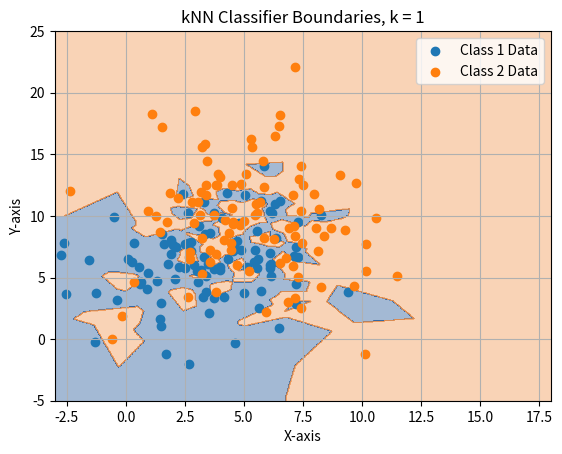

This chart was generated by the following Python code:
import numpy as np
import matplotlib.pyplot as plt
from matplotlib.colors import ListedColormap

np.random.seed(1)

mean_class1 = np.array([4, 7])
mean_class2 = np.array([5, 10])

covariance_class1 = np.array([[9,3],
                              [3,10]])

covariance_class2 = np.array([[7,0],
                              [0,16]])

data_class1_100_samples = np.random.multivariate_normal(mean_class1, covariance_class1, 100)
data_class2_100_samples = np.random.multivariate_normal(mean_class2, covariance_class2, 100)

training_data = np.vstack((data_class1_100_samples, data_class2_100_samples))
labels = np.array([1] * len(data_class1_100_samples)+ [2] * len(data_class2_100_samples))

x_class1, y_class1 = np.meshgrid(np.linspace(-3, 18, 500), np.linspace(-5, 25, 500))

class1_50_new_samples = np.random.multivariate_normal(mean_class1, covariance_class1, 50)
class2_50_new_samples = np.random.multivariate_normal(mean_class2, covariance_class2, 50)

white_noise = np.random.normal(0, 1, size=(50, 2))

class1_50_new_samples_noisy = class1_50_new_samples + white_noise
class2_50_new_samples_noisy = class2_50_new_samples + white_noise

def knn(X_train, y_train, x, k):
    # Calculate the Euclidean distances between x and all training data points
    distances = np.sqrt(np.sum((X_train - x) ** 2, axis=1))
    
    # Sort distances and get the indices of the k-nearest neighbors
    k_indices = np.argsort(distances)[:k]
    
    # Get the labels of the k-nearest neighbors
    k_nearest_labels = y_train[k_indices]
    
    # Count the occurrences of each label
    unique_labels, counts = np.unique(k_nearest_labels, return_counts=True)
    # Find the label with the most occurrences among the k-nearest neighbors
    most_common_label = unique_labels[np.argmax(counts)]
    return most_common_label

# print(np.vstack((data_class1_100_samples, data_class2_100_samples)))
# print('\n')
# print(labels)

grid_points = np.c_[x_class1.ravel(), y_class1.ravel()]
Z = np.array([knn(training_data, labels, point, 1) for point in grid_points])
Z = Z.reshape(x_class1.shape)
cmap = ListedColormap(['#1b5194', '#f29249'])

plt.figure(1)
plt.contourf(x_class1, y_class1, Z, cmap=cmap, alpha=0.4)
# plt.scatter(training_data[:,0], training_data[:,1], c=labels, cmap=cmap, edgecolor='k')
plt.scatter(data_class1_100_samples[:,0], data_class1_100_samples[:,1])
plt.scatter(data_class2_100_samples[:,0], data_class2_100_samples[:,1])
# plt.scatter(class1_50_new_samples_noisy[:,0], class2_50_new_samples_noisy[:,1])
# plt.scatter(class2_50_new_samples_noisy[:,0], class2_50_new_samples_noisy[:,1])
# plt.scatter(class1_50_new_samples_noisy[0,0], class1_50_new_samples_noisy[0,1])
plt.xlabel('X-axis')
plt.ylabel('Y-axis')
plt.legend(["Class 1 Data", "Class 2 Data"])
plt.title('kNN Classifier Boundaries, k = 1')
plt.grid()
plt.show()